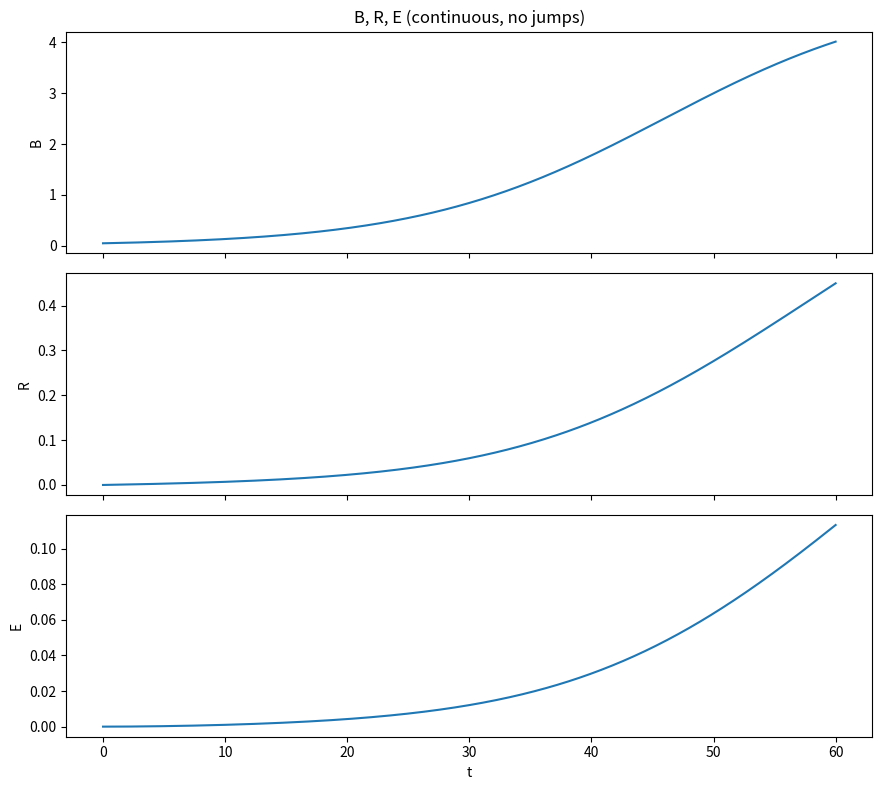

Reproduce this figure in Python.
#!/usr/bin/env python3
# -*- coding: utf-8 -*-
"""
RK4 under LQ model — 連續版（無任何 jump）
連續 ODE：
  B' = r*B*(1 - B/K)
  R' = sigma0*B - k12*R
  E' = k12*R - kc*E

輸出：
  - 圖：B, R, E 隨時間
  - CSV：./data/evb_training_data.csv ，欄位 t, B, R, E
"""

from __future__ import annotations
from typing import Dict, Callable, Tuple
import os
import numpy as np
import pandas as pd
import matplotlib.pyplot as plt

# -------------------------- 參數與初值（沿用你的設定） --------------------------
r      = 0.10     # logistic growth rate
K      = 5.00     # carrying capacity
sigma0 = 0.01     # base transfer rate
sigma1 = 0.20     # 未用於連續方程（保留只是對齊參數表）
k12    = 0.05     # R→E transfer rate
kc     = 0.15     # E clearance rate

B0, R0, E0 = 0.05, 0.00, 0.00

# 全域時間網格
t0, tf = 0.0, 60.0
h = 0.1  # 基本步長

pars: Dict[str, float] = dict(r=r, K=K, sigma0=sigma0, k12=k12, kc=kc)

# -------------------------- ODE 右端 --------------------------
def rhs(t: float, y: np.ndarray, p: Dict[str, float]) -> np.ndarray:
    """y = [B, R, E] → dy/dt"""
    B, R, E = y
    dB = p["r"] * B * (1.0 - B / p["K"])
    dR = p["sigma0"] * B - p["k12"] * R
    dE = p["k12"] * R - p["kc"] * E
    return np.array([dB, dR, dE], dtype=float)

def rk4_step(f: Callable[[float, np.ndarray, Dict[str, float]], np.ndarray],
             t: float, y: np.ndarray, h: float, p: Dict[str, float]) -> np.ndarray:
    """單步 RK4；附非負裁切避免微小負值。"""
    k1 = f(t,           y,               p)
    k2 = f(t + 0.5*h,   y + 0.5*h*k1,    p)
    k3 = f(t + 0.5*h,   y + 0.5*h*k2,    p)
    k4 = f(t + h,       y + h*k3,        p)
    y1 = y + (h/6.0) * (k1 + 2*k2 + 2*k3 + k4)
    return np.maximum(y1, 0.0)

def integrate_rk4(f: Callable[[float, np.ndarray, Dict[str, float]], np.ndarray],
                  tspan: Tuple[float, float],
                  y0: np.ndarray,
                  h: float,
                  p: Dict[str, float]) -> tuple[np.ndarray, np.ndarray]:
    """單段連續 RK4 積分（無事件）。"""
    t0, tf = float(tspan[0]), float(tspan[1])
    T = [t0]
    Y = [y0.copy()]
    t, y = t0, y0.copy()

    while t < tf - 1e-14:
        hstep = min(h, tf - t)  # 收尾縮步對齊 tf
        y = rk4_step(f, t, y, hstep, p)
        t += hstep
        T.append(t)
        Y.append(y.copy())

    return np.array(T), np.vstack(Y)

def main():
    y0 = np.array([B0, R0, E0], dtype=float)

    # 積分
    T, Y = integrate_rk4(rhs, (t0, tf), y0, h, pars)
    B, R, E = Y[:, 0], Y[:, 1], Y[:, 2]

    # 繪圖
    fig, axes = plt.subplots(3, 1, figsize=(9, 8), sharex=True)
    axes[0].plot(T, B, linewidth=1.5)
    axes[0].set_ylabel("B")
    axes[0].set_title("B, R, E (continuous, no jumps)")

    axes[1].plot(T, R, linewidth=1.5)
    axes[1].set_ylabel("R")

    axes[2].plot(T, E, linewidth=1.5)
    axes[2].set_ylabel("E")
    axes[2].set_xlabel("t")

    fig.tight_layout()
    plt.show()

    # 儲存 CSV
    output_dir = os.path.join(os.getcwd(), "data")
    os.makedirs(output_dir, exist_ok=True)
    df = pd.DataFrame({"t": T, "B": B, "R": R, "E": E})
    csv_path = os.path.join(output_dir, "evb_training_data.csv")
    df.to_csv(csv_path, index=False, encoding="utf-8")
    print(f"✓ CSV 數據已儲存至: {csv_path}")

if __name__ == "__main__":
    main()
